Image classification data set "split_data" (SaiDhanyaa/Automated_Music_Genre_Classification_with_Deep_Learning_Techniques on GitHub). Class labels (10): blues, classical, country, disco, hip-hop, jazz, metal, pop, reggae, rock.

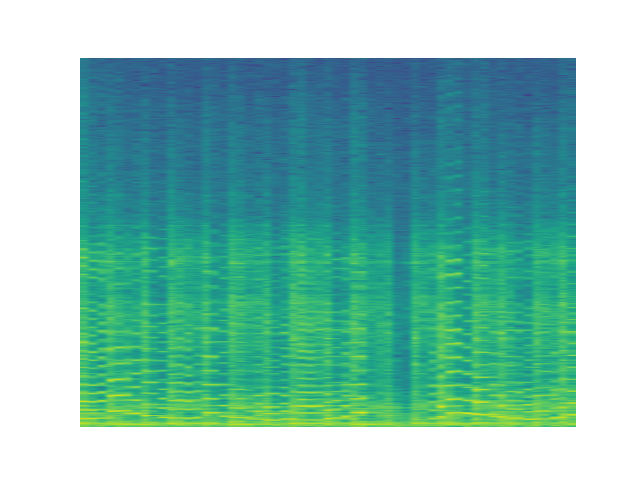
Label: jazz

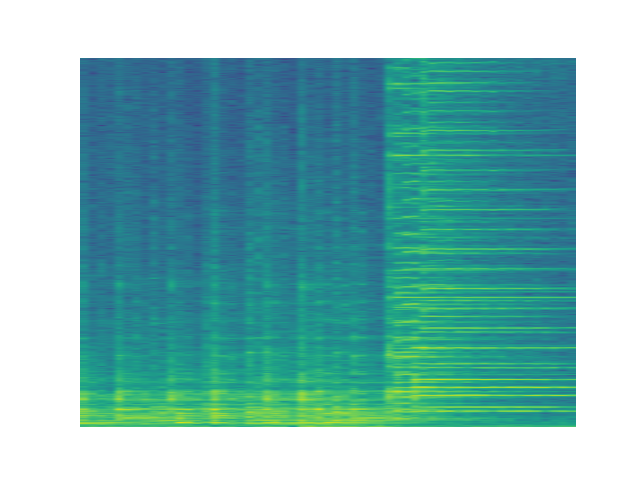
Label: classical

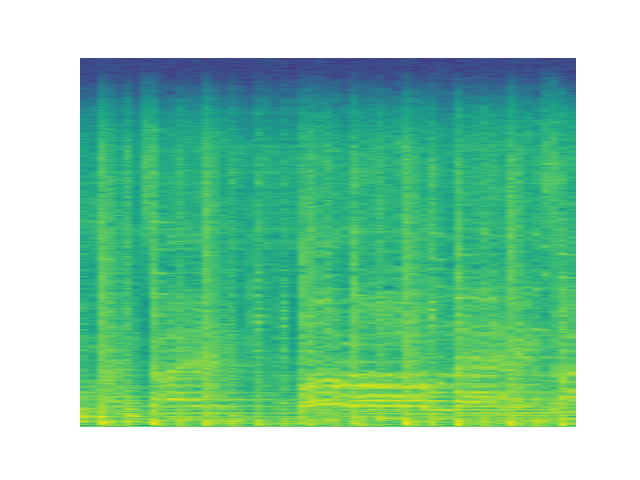
Label: disco

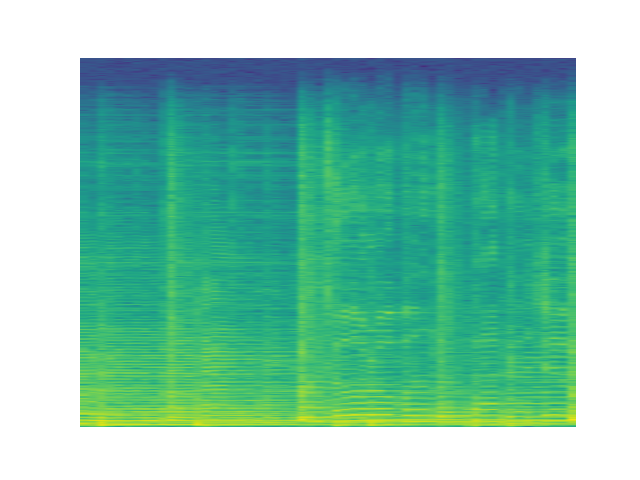
Label: rock

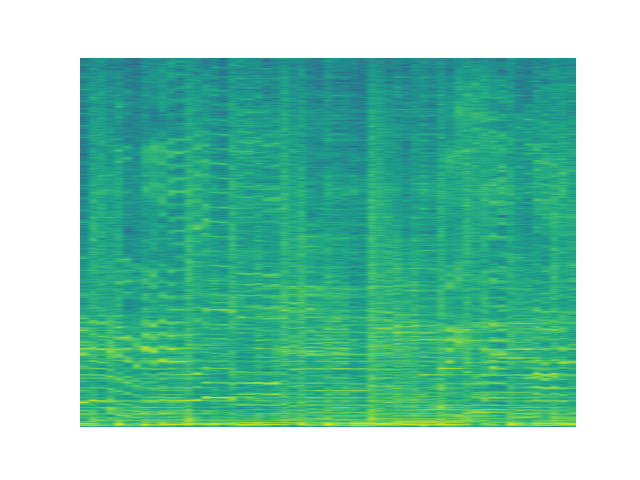
Label: country

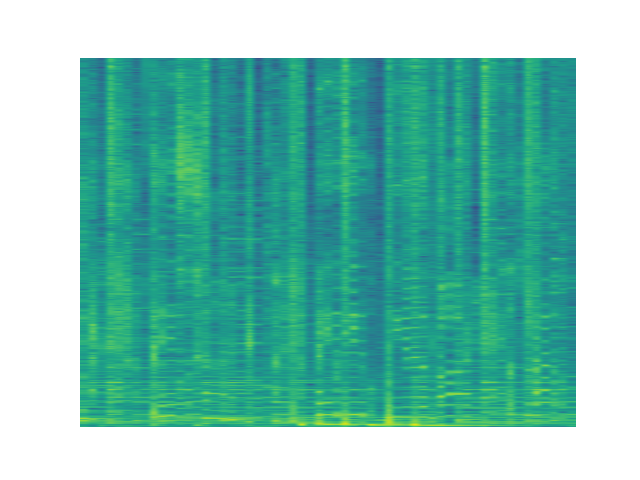
Label: pop
